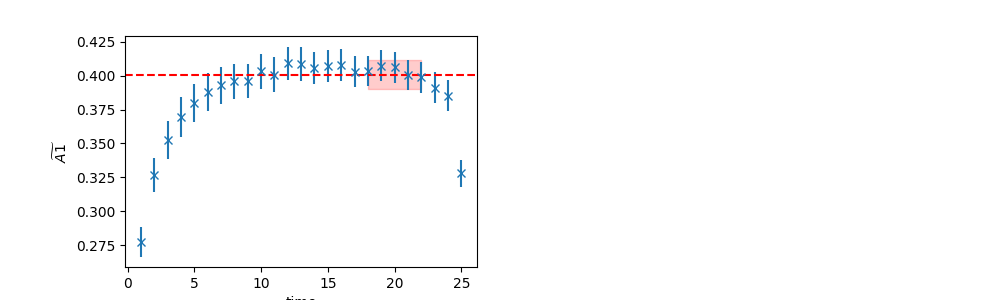

The table this chart was drawn from, first rows:
	EffectiveMass	Error	RegUp	RegLow
0	0.4007	0.01075	23	18
